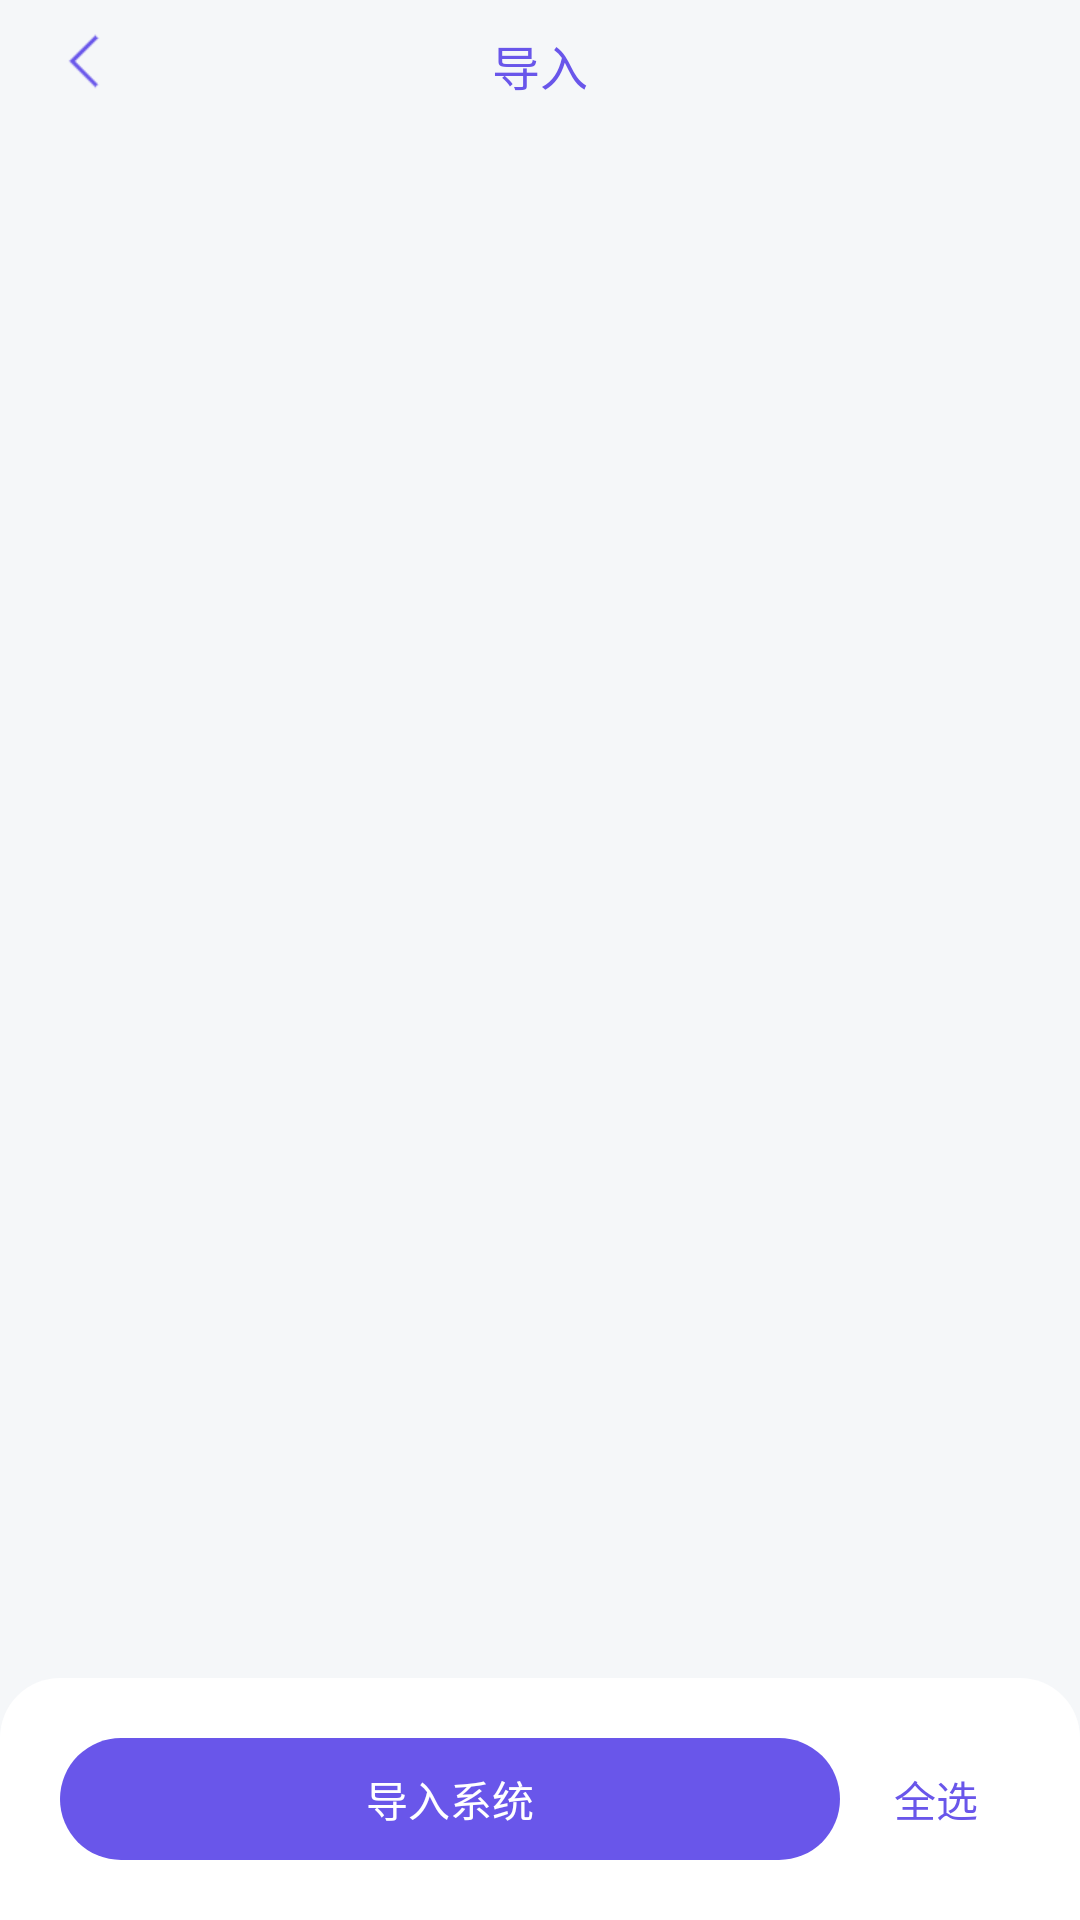

The Android layout XML behind this screen, and the referenced resources:
<!-- AndroidManifest.xml: application theme Theme.Design.NoActionBar -->
<!-- res/layout/activity_input.xml -->
<?xml version="1.0" encoding="utf-8"?>
<LinearLayout xmlns:android="http://schemas.android.com/apk/res/android"
    android:layout_width="match_parent"
    android:layout_height="match_parent"
    android:background="#F5F7F9"
    android:fitsSystemWindows="true"
    android:orientation="vertical">

    <View
        android:id="@+id/view"
        android:layout_width="match_parent"
        android:layout_height="0dp"></View>

    <RelativeLayout
        android:layout_width="match_parent"
        android:layout_height="match_parent">

        <RelativeLayout
            android:id="@+id/rl_title"
            android:layout_width="match_parent"
            android:layout_height="40dp">
            <ImageView
                android:id="@+id/iv_back"
                android:layout_width="40dp"
                android:layout_height="40dp"
                android:layout_marginLeft="10dp"
                android:scaleType="centerInside"
                android:src="@mipmap/iv_back"></ImageView>

            <TextView
                android:id="@+id/tv_title"
                android:layout_width="wrap_content"
                android:layout_height="wrap_content"
                android:layout_centerHorizontal="true"
                android:layout_gravity="center_horizontal"
                android:layout_marginTop="10dp"
                android:text="导入"
                android:textColor="#6956EA"
                android:textSize="16sp"></TextView>

        </RelativeLayout>


        <RelativeLayout
            android:id="@+id/rl_bottom"
            android:layout_width="match_parent"
            android:layout_height="wrap_content"
            android:layout_alignParentBottom="true"

            android:background="@drawable/bg_ffffff_20_left_right_top">

            <RelativeLayout
                android:layout_width="match_parent"
                android:layout_height="wrap_content"
                android:layout_marginTop="20dp"
                android:layout_marginBottom="20dp"
                android:orientation="horizontal">

                <TextView
                    android:id="@+id/tv_input"
                    android:layout_width="match_parent"
                    android:layout_height="wrap_content"
                    android:layout_marginLeft="20dp"
                    android:layout_marginRight="80dp"
                    android:background="@drawable/bg_6956ea_30"
                    android:gravity="center"
                    android:paddingTop="10dp"
                    android:paddingBottom="10dp"
                    android:text="导入系统"
                    android:textColor="#FFFFFF"
                    android:textSize="14sp"></TextView>

                <TextView
                    android:id="@+id/tv_allSave"
                    android:layout_width="wrap_content"
                    android:layout_height="wrap_content"
                    android:layout_alignParentRight="true"
                    android:layout_centerVertical="true"
                    android:layout_marginRight="34dp"
                    android:text="全选"
                    android:textColor="#6956EA"
                    android:textSize="14sp"></TextView>

            </RelativeLayout>
        </RelativeLayout>

        <androidx.recyclerview.widget.RecyclerView
            android:id="@+id/rc"
            android:layout_width="match_parent"
            android:layout_height="match_parent"
            android:layout_above="@id/rl_bottom"
            android:layout_below="@id/rl_title"
            android:layout_marginLeft="20dp"
            android:layout_marginTop="34dp"
            android:layout_marginRight="20dp"
            android:overScrollMode="never"></androidx.recyclerview.widget.RecyclerView>

    </RelativeLayout>
</LinearLayout>
<!-- resources referenced by this layout -->
<resources>
  <!-- drawable bg_6956ea_30 (drawable) -->
  <?xml version="1.0" encoding="utf-8"?>
  <shape xmlns:android="http://schemas.android.com/apk/res/android">
  
      <solid android:color="#6956EA"></solid>
      <corners android:radius="30dp"></corners>
  </shape>
  <!-- drawable bg_ffffff_20_left_right_top (drawable) -->
  <?xml version="1.0" encoding="utf-8"?>
  <shape xmlns:android="http://schemas.android.com/apk/res/android">
  
      <solid android:color="#ffffff"></solid>
      <corners
          android:topLeftRadius="20dp"
          android:topRightRadius="20dp"></corners>
  </shape>
  <!-- mipmap iv_back: png bitmap (mipmap-xhdpi, 616 bytes) -->
</resources>
